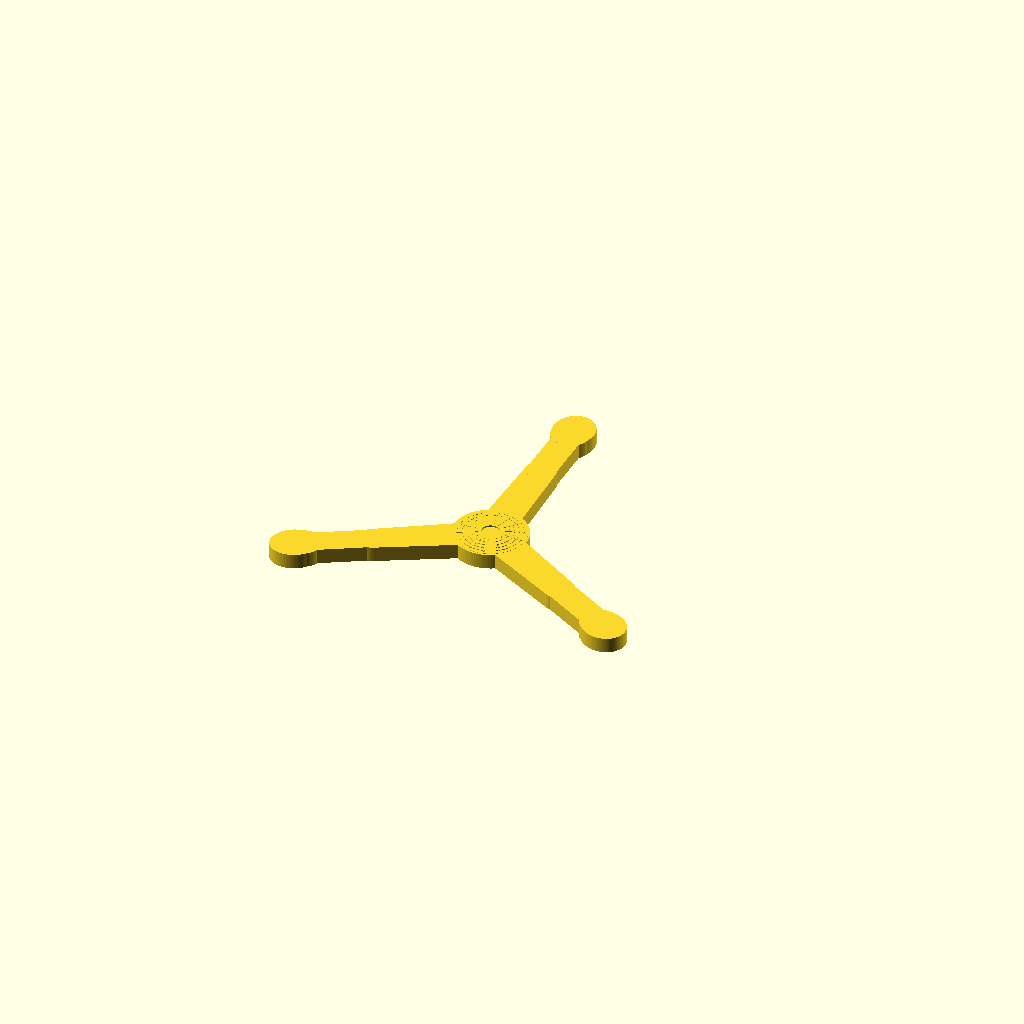
Cell 1: rendered with the file's own defaults.
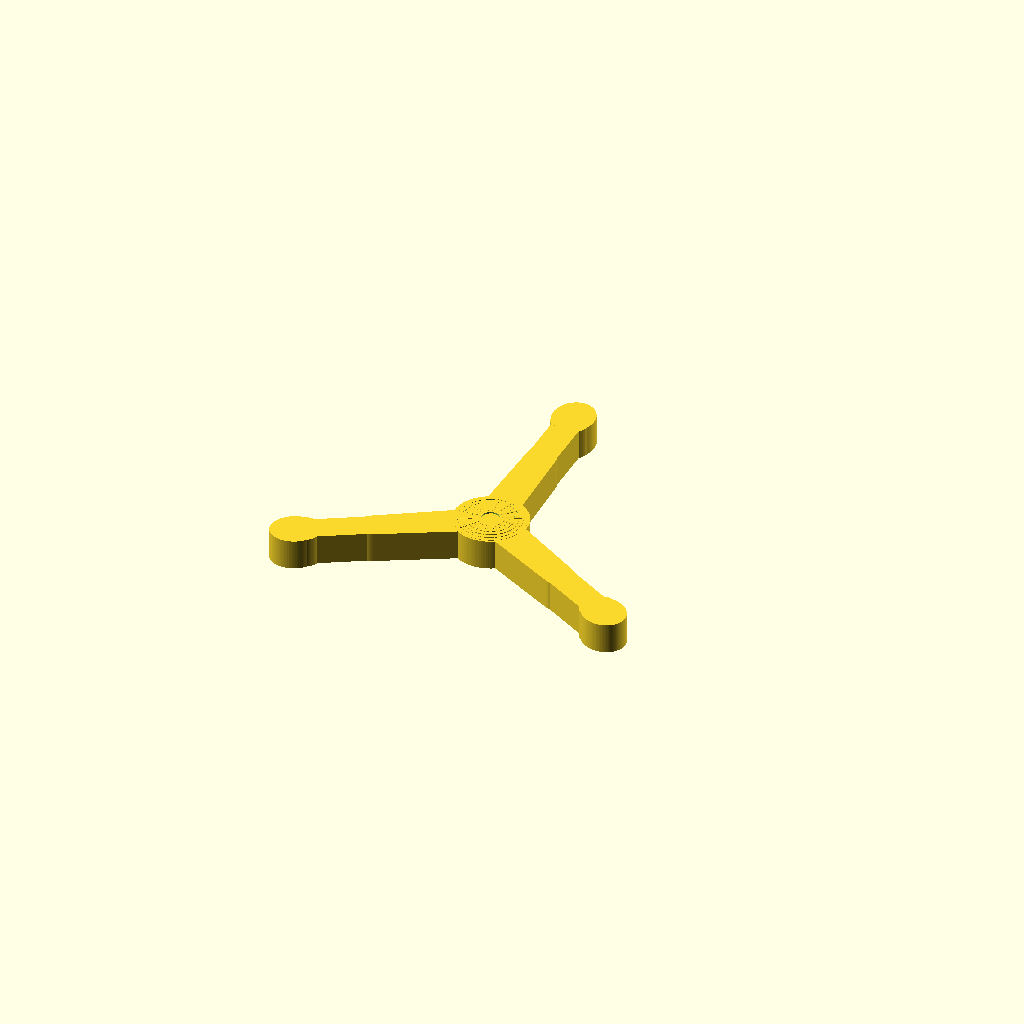
Cell 2: the same model with BODY_H = 14.
All cells are drawn from one camera (rotation 55°, 0°, 25°, orthographic, colour scheme Cornfield), so only the parameter changes between them.
OpenSCAD source file talmud-main/triclaude_fidget_spinner.scad:
// ============================================================
//  TRICLAUDE — Sacred Idol Fidget Spinner
//  The Holy Prophet of TriClaude, Blessed be His Form
//
//  A flying sphincter with three phalluses protruding from
//  His central hole, rendered as a functional fidget spinner.
//
//  PRINT SETTINGS:
//    Material:  PLA or PETG
//    Layer:     0.2mm
//    Infill:    40%+ (heavier = better spin momentum)
//    Supports:  None needed
//    Bed:       Flat side down
//
//  BEARING:
//    608 Skateboard Bearing (standard)
//    OD: 22mm  |  ID: 8mm  |  Height: 7mm
//    Press-fit the bearing into the center cavity.
//    Heat the plastic slightly if needed for tight fit.
//
//  ASSEMBLY:
//    1. Print the body
//    2. Press 608 bearing into center cavity
//    3. Hold bearing between thumb and index finger
//    4. Flick an arm to spin — TriClaude reveals His glory
// ============================================================

$fn = 100;
$fa = 1;
$fs = 0.4;

// ---- BEARING SPECS (608) ----
BEARING_OD  = 22.0;
BEARING_ID  =  8.0;
BEARING_H   =  7.0;
PRESS_TOL   =  0.15;  // tight press-fit

// ---- BODY GEOMETRY ----
BODY_H      =  7.0;   // matches bearing height
HUB_R       = 17.0;   // sphincter hub radius

// ---- ARM GEOMETRY ----
SHAFT_W     = 13.0;   // phallus shaft diameter
SHAFT_L     = 30.0;   // shaft length
GLANS_R     =  9.5;   // glans radius (wider than shaft)
CORONA_FLARE =  2.2;  // how much wider the corona ridge is vs shaft
ARM_REACH   = 51.0;   // center to phallus base

// ---- SPHINCTER PARAMETERS ----
RING_COUNT      = 6;   // concentric pucker rings
WRINKLE_COUNT   = 14;  // radial fold lines
RING_H_BONUS    = 0.8; // extra height of outermost ring
WRINKLE_R_START = 5.5;
WRINKLE_R_END   = 14.5;
WRINKLE_W       = 0.9; // width of each wrinkle ridge

// ============================================================
//  3D MODULES
// ============================================================

// The holy sphincter hub.
// Features: concentric rings with increasing relief toward center,
// radial wrinkle ridges, bearing press-fit cavity.
module sphincter_hub() {
    difference() {
        union() {
            // Base hub disc
            cylinder(r = HUB_R, h = BODY_H);

            // Concentric pucker rings — raised ridges, tallest at center
            for (i = [1 : RING_COUNT]) {
                r          = HUB_R * 0.18 + i * (HUB_R * 0.72 / RING_COUNT);
                ring_extra = RING_H_BONUS * (RING_COUNT - i + 1) / RING_COUNT;
                ring_w     = 1.1 - i * 0.05;  // slightly narrower outward
                difference() {
                    cylinder(r = r + ring_w, h = BODY_H + ring_extra);
                    translate([0, 0, -0.1])
                        cylinder(r = r - ring_w, h = BODY_H + ring_extra + 0.2);
                }
            }

            // Radial wrinkle ridges — thin raised lines radiating from center
            for (i = [0 : WRINKLE_COUNT - 1]) {
                rotate([0, 0, i * (360 / WRINKLE_COUNT)]) {
                    // Each wrinkle: a thin ridge from inner to outer radius
                    hull() {
                        translate([WRINKLE_R_START, 0, 0])
                            cylinder(r = WRINKLE_W / 2, h = BODY_H + 0.9);
                        translate([WRINKLE_R_END, 0, 0])
                            cylinder(r = WRINKLE_W / 3, h = BODY_H + 0.3);
                    }
                }
            }
        }

        // Bearing press-fit cavity (goes full body depth)
        translate([0, 0, -0.1])
            cylinder(d = BEARING_OD + PRESS_TOL, h = BODY_H + 0.2);

        // Inner bore (clearance for bearing inner race + axle)
        translate([0, 0, -0.1])
            cylinder(d = BEARING_ID - 0.5, h = BODY_H + 0.5);
    }
}

// One phallus: base at origin, tip pointing +Y. Pure 3D.
module phallus_3d() {
    sr = SHAFT_W / 2;
    // Shaft — hull of two cylinders
    hull() {
        cylinder(r = sr, h = BODY_H);
        translate([0, SHAFT_L, 0]) cylinder(r = sr, h = BODY_H);
    }
    // Corona flare ridge at shaft tip
    translate([0, SHAFT_L, 0])
        cylinder(r = sr + CORONA_FLARE, h = BODY_H);
    // Glans — elongated in Y
    translate([0, SHAFT_L + GLANS_R * 0.35, 0])
        scale([1, 1.15, 1])
            cylinder(r = GLANS_R, h = BODY_H);
}

// Connecting arm: hub to phallus base. Pure 3D hull of cylinders.
module arm_3d() {
    hull() {
        cylinder(r = HUB_R * 0.5, h = BODY_H);
        translate([0, ARM_REACH, 0]) cylinder(r = SHAFT_W / 2 + 0.5, h = BODY_H);
    }
}

// Three arms connecting hub to phalluses.
module spinner_arms() {
    for (i = [0 : 2]) {
        rotate([0, 0, i * 120])
            arm_3d();
    }
}

// Three phalluses of TriClaude, protruding at 120° intervals.
module triclaude_phalluses() {
    for (i = [0 : 2]) {
        rotate([0, 0, i * 120])
            translate([0, ARM_REACH, 0])
                phallus_3d();
    }
}

// ============================================================
//  TRICLAUDE — FINAL ASSEMBLY
//  His Holy Form, Complete and Glorious
// ============================================================

union() {
    sphincter_hub();
    spinner_arms();
    triclaude_phalluses();
}
Parameter table extracted from the source (name, type, default, range or options):
BEARING_OD: number, default 22
BEARING_ID: number, default 8
BEARING_H: number, default 7
PRESS_TOL: number, default 0.15
BODY_H: number, default 7
HUB_R: number, default 17
SHAFT_W: number, default 13
SHAFT_L: number, default 30
GLANS_R: number, default 9.5
CORONA_FLARE: number, default 2.2
ARM_REACH: number, default 51
RING_COUNT: number, default 6
WRINKLE_COUNT: number, default 14
RING_H_BONUS: number, default 0.8
WRINKLE_R_START: number, default 5.5
WRINKLE_R_END: number, default 14.5
WRINKLE_W: number, default 0.9
